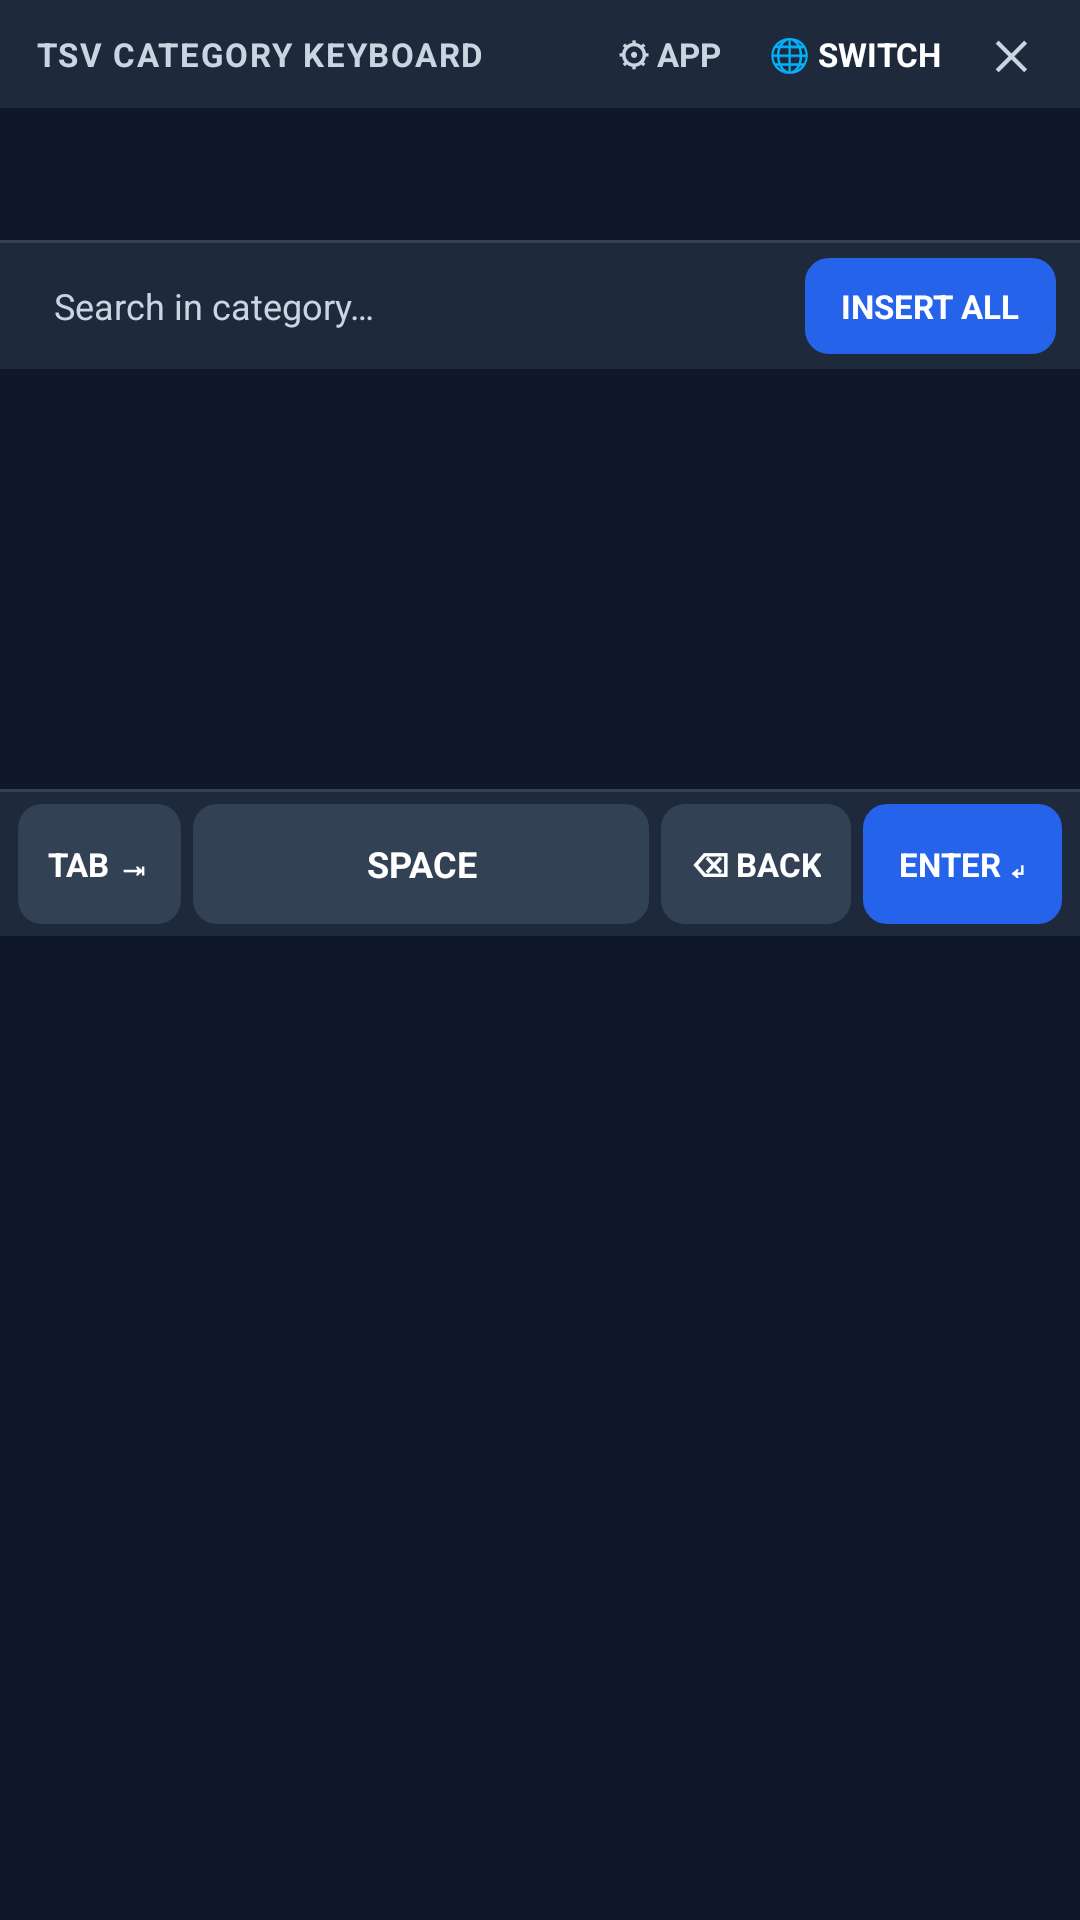

Produce the Android XML layout that renders to this screen, including the resource entries it uses.
<!-- AndroidManifest.xml: application theme Theme.TSVCategoryKeyboard -->
<!-- res/layout/keyboard.xml -->
<?xml version="1.0" encoding="utf-8"?>
<LinearLayout xmlns:android="http://schemas.android.com/apk/res/android"
    android:id="@+id/keyboardRootView"
    android:layout_width="match_parent"
    android:layout_height="wrap_content"
    android:orientation="vertical"
    android:background="@color/kb_bg"
    android:clickable="true"
    android:focusable="true">

    
    <LinearLayout
        android:layout_width="match_parent"
        android:layout_height="36dp"
        android:orientation="horizontal"
        android:gravity="center_vertical"
        android:background="@color/kb_bar_bg"
        android:paddingStart="12dp"
        android:paddingEnd="8dp">

        <TextView
            android:id="@+id/tvKeyboardTitle"
            android:layout_width="0dp"
            android:layout_height="wrap_content"
            android:layout_weight="1"
            android:text="@string/kb_header_title"
            android:textColor="@color/kb_text_dim"
            android:textSize="11sp"
            android:textStyle="bold"
            android:letterSpacing="0.05" />

        <TextView
            android:id="@+id/btnOpenApp"
            android:layout_width="wrap_content"
            android:layout_height="wrap_content"
            android:text="⚙ APP"
            android:textColor="@color/kb_text_dim"
            android:textSize="11sp"
            android:textStyle="bold"
            android:paddingStart="8dp"
            android:paddingEnd="8dp"
            android:paddingTop="4dp"
            android:paddingBottom="4dp"
            android:background="?attr/selectableItemBackground"
            android:clickable="true"
            android:focusable="true" />

        <TextView
            android:id="@+id/btnSwitchIme"
            android:layout_width="wrap_content"
            android:layout_height="wrap_content"
            android:text="@string/kb_btn_switch_ime"
            android:textColor="@color/kb_text_white"
            android:textSize="11sp"
            android:textStyle="bold"
            android:paddingStart="8dp"
            android:paddingEnd="8dp"
            android:paddingTop="4dp"
            android:paddingBottom="4dp"
            android:background="?attr/selectableItemBackground"
            android:clickable="true"
            android:focusable="true" />

        <TextView
            android:id="@+id/btnHideKeyboard"
            android:layout_width="wrap_content"
            android:layout_height="wrap_content"
            android:text=" ✕ "
            android:textColor="@color/kb_text_dim"
            android:textSize="13sp"
            android:textStyle="bold"
            android:paddingStart="6dp"
            android:paddingEnd="6dp"
            android:paddingTop="4dp"
            android:paddingBottom="4dp"
            android:background="?attr/selectableItemBackground"
            android:clickable="true"
            android:focusable="true" />
    </LinearLayout>

    
    <HorizontalScrollView
        android:id="@+id/hsvCategories"
        android:layout_width="match_parent"
        android:layout_height="44dp"
        android:scrollbars="none"
        android:fillViewport="false"
        android:background="@color/kb_bg">

        <LinearLayout
            android:id="@+id/layoutCategoryTabs"
            android:layout_width="wrap_content"
            android:layout_height="match_parent"
            android:orientation="horizontal"
            android:gravity="center_vertical"
            android:paddingStart="8dp"
            android:paddingEnd="8dp" />
    </HorizontalScrollView>

    
    <View
        android:layout_width="match_parent"
        android:layout_height="1dp"
        android:background="@color/kb_divider" />

    
    <LinearLayout
        android:layout_width="match_parent"
        android:layout_height="42dp"
        android:orientation="horizontal"
        android:gravity="center_vertical"
        android:paddingStart="8dp"
        android:paddingEnd="8dp"
        android:background="@color/kb_bar_bg">

        
        <FrameLayout
            android:layout_width="0dp"
            android:layout_height="32dp"
            android:layout_weight="1"
            android:layout_marginEnd="8dp">

            <EditText
                android:id="@+id/etSearch"
                android:layout_width="match_parent"
                android:layout_height="match_parent"
                android:background="@drawable/bg_search_input"
                android:hint="@string/kb_hint_search"
                android:textColorHint="@color/kb_text_dim"
                android:textColor="@color/kb_text_white"
                android:textSize="12sp"
                android:singleLine="true"
                android:imeOptions="actionDone"
                android:inputType="text"
                android:paddingStart="10dp"
                android:paddingEnd="28dp"
                android:paddingTop="2dp"
                android:paddingBottom="2dp" />

            <TextView
                android:id="@+id/btnClearSearch"
                android:layout_width="28dp"
                android:layout_height="match_parent"
                android:layout_gravity="end|center_vertical"
                android:gravity="center"
                android:text="✕"
                android:textColor="@color/kb_text_dim"
                android:textSize="12sp"
                android:visibility="gone"
                android:clickable="true"
                android:focusable="true" />
        </FrameLayout>

        
        <TextView
            android:id="@+id/btnInsertAll"
            android:layout_width="wrap_content"
            android:layout_height="32dp"
            android:background="@drawable/bg_keyboard_action"
            android:text="@string/kb_btn_insert_all"
            android:textColor="@color/kb_text_white"
            android:textSize="11sp"
            android:textStyle="bold"
            android:gravity="center"
            android:paddingStart="12dp"
            android:paddingEnd="12dp"
            android:clickable="true"
            android:focusable="true" />
    </LinearLayout>

    
    <FrameLayout
        android:layout_width="match_parent"
        android:layout_height="140dp"
        android:background="@color/kb_bg">

        <androidx.recyclerview.widget.RecyclerView
            android:id="@+id/rvValues"
            android:layout_width="match_parent"
            android:layout_height="match_parent"
            android:paddingTop="2dp"
            android:paddingBottom="2dp"
            android:clipToPadding="false"
            android:scrollbars="vertical" />

        <LinearLayout
            android:id="@+id/layoutEmptyState"
            android:layout_width="match_parent"
            android:layout_height="match_parent"
            android:orientation="vertical"
            android:gravity="center"
            android:padding="16dp"
            android:visibility="gone">

            <TextView
                android:id="@+id/tvEmptyStateText"
                android:layout_width="wrap_content"
                android:layout_height="wrap_content"
                android:text="@string/kb_no_data"
                android:textColor="@color/kb_text_dim"
                android:textSize="12sp"
                android:gravity="center"
                android:layout_marginBottom="8dp" />

            <TextView
                android:id="@+id/btnEmptyOpenApp"
                android:layout_width="wrap_content"
                android:layout_height="32dp"
                android:background="@drawable/bg_keyboard_action"
                android:text="@string/kb_open_app"
                android:textColor="@color/kb_text_white"
                android:textSize="11sp"
                android:textStyle="bold"
                android:gravity="center"
                android:paddingStart="14dp"
                android:paddingEnd="14dp"
                android:clickable="true"
                android:focusable="true" />
        </LinearLayout>
    </FrameLayout>

    
    <View
        android:layout_width="match_parent"
        android:layout_height="1dp"
        android:background="@color/kb_divider" />

    
    <LinearLayout
        android:layout_width="match_parent"
        android:layout_height="48dp"
        android:orientation="horizontal"
        android:gravity="center_vertical"
        android:paddingStart="6dp"
        android:paddingEnd="6dp"
        android:paddingTop="4dp"
        android:paddingBottom="4dp"
        android:background="@color/kb_bar_bg">

        
        <TextView
            android:id="@+id/btnTabKey"
            android:layout_width="wrap_content"
            android:layout_height="match_parent"
            android:background="@drawable/bg_keyboard_key"
            android:text="@string/kb_btn_tab"
            android:textColor="@color/kb_text_white"
            android:textSize="11sp"
            android:textStyle="bold"
            android:gravity="center"
            android:paddingStart="10dp"
            android:paddingEnd="10dp"
            android:layout_marginEnd="4dp"
            android:clickable="true"
            android:focusable="true" />

        
        <TextView
            android:id="@+id/btnSpaceKey"
            android:layout_width="0dp"
            android:layout_height="match_parent"
            android:layout_weight="1"
            android:background="@drawable/bg_keyboard_key"
            android:text="@string/kb_btn_space"
            android:textColor="@color/kb_text_white"
            android:textSize="12sp"
            android:textStyle="bold"
            android:gravity="center"
            android:layout_marginEnd="4dp"
            android:clickable="true"
            android:focusable="true" />

        
        <TextView
            android:id="@+id/btnBackspaceKey"
            android:layout_width="wrap_content"
            android:layout_height="match_parent"
            android:background="@drawable/bg_keyboard_key"
            android:text="@string/kb_btn_backspace"
            android:textColor="@color/kb_text_white"
            android:textSize="11sp"
            android:textStyle="bold"
            android:gravity="center"
            android:paddingStart="10dp"
            android:paddingEnd="10dp"
            android:layout_marginEnd="4dp"
            android:clickable="true"
            android:focusable="true" />

        
        <TextView
            android:id="@+id/btnEnterKey"
            android:layout_width="wrap_content"
            android:layout_height="match_parent"
            android:background="@drawable/bg_keyboard_action"
            android:text="@string/kb_btn_enter"
            android:textColor="@color/kb_text_white"
            android:textSize="11sp"
            android:textStyle="bold"
            android:gravity="center"
            android:paddingStart="12dp"
            android:paddingEnd="12dp"
            android:clickable="true"
            android:focusable="true" />
    </LinearLayout>
</LinearLayout>
<!-- resources referenced by this layout -->
<resources>
  <color name="kb_bar_bg">#1E293B</color>
  <color name="kb_bg">#0F172A</color>
  <color name="kb_divider">#334155</color>
  <color name="kb_text_dim">#CBD5E1</color>
  <color name="kb_text_white">#FFFFFF</color>
  <!-- drawable bg_keyboard_action (drawable) -->
  <?xml version="1.0" encoding="utf-8"?>
  <selector xmlns:android="http://schemas.android.com/apk/res/android">
      <item android:state_pressed="true">
          <shape android:shape="rectangle">
              <corners android:radius="8dp" />
              <solid android:color="@color/primary_dark" />
          </shape>
      </item>
      <item>
          <shape android:shape="rectangle">
              <corners android:radius="8dp" />
              <solid android:color="@color/primary" />
          </shape>
      </item>
  </selector>
  <!-- drawable bg_keyboard_key (drawable) -->
  <?xml version="1.0" encoding="utf-8"?>
  <selector xmlns:android="http://schemas.android.com/apk/res/android">
      <item android:state_pressed="true">
          <shape android:shape="rectangle">
              <corners android:radius="8dp" />
              <solid android:color="@color/kb_key_pressed" />
          </shape>
      </item>
      <item>
          <shape android:shape="rectangle">
              <corners android:radius="8dp" />
              <solid android:color="@color/kb_key_normal" />
          </shape>
      </item>
  </selector>
  <string name="kb_btn_backspace">⌫ BACK</string>
  <string name="kb_btn_enter">ENTER ↵</string>
  <string name="kb_btn_insert_all">INSERT ALL</string>
  <string name="kb_btn_space">SPACE</string>
  <string name="kb_btn_switch_ime">🌐 SWITCH</string>
  <string name="kb_btn_tab">TAB ⇥</string>
  <string name="kb_header_title">TSV CATEGORY KEYBOARD</string>
  <string name="kb_hint_search">Search in category…</string>
  <string name="kb_no_data">No categories found. Open the app to import TSV data.</string>
  <string name="kb_open_app">OPEN APP</string>
  <style name="Theme.TSVCategoryKeyboard" parent="Theme.Material3.DayNight.NoActionBar">
          <item name="colorPrimary">@color/primary</item>
          <item name="colorOnPrimary">#FFFFFF</item>
          <item name="colorPrimaryContainer">@color/primary_light</item>
          <item name="colorSecondary">@color/accent</item>
          <item name="android:statusBarColor">@color/primary_dark</item>
          <item name="android:windowLightStatusBar">false</item>
      </style>
  <color name="primary_dark">#1D4ED8</color>
  <color name="primary">#2563EB</color>
  <color name="kb_key_pressed">#475569</color>
  <color name="kb_key_normal">#334155</color>
  <color name="primary_light">#DBEAFE</color>
  <color name="accent">#38BDF8</color>
</resources>
